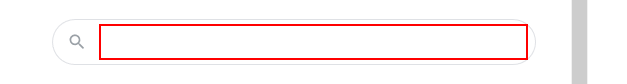
Task: LearnMeachism of Switch
Workflow: Main

Step 1: click on the text box 'q'

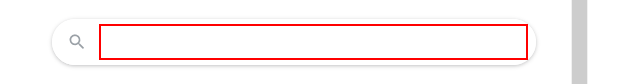
Step 2: type "current time in buckarest" into the text box 'q'

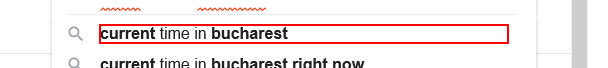
Step 3: click on the element 'current time in bucharest'

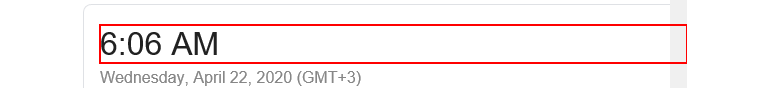
Step 4: get-text from the element '*:?? ??'

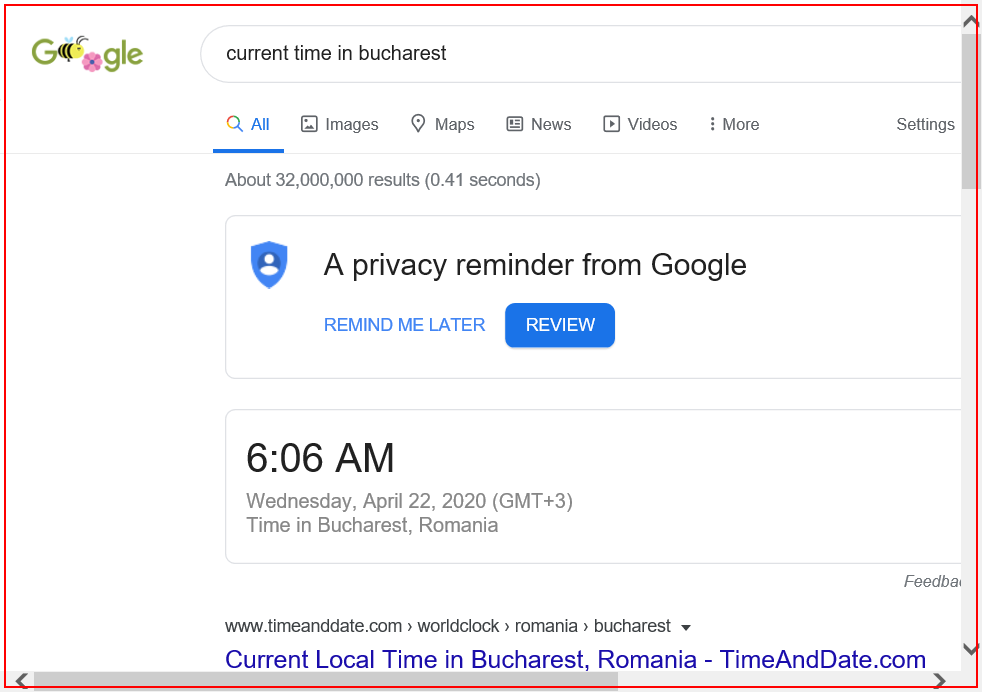
Step 5: Close Application 'iexplore.exe current'